Run: headless pygame with SDL's dummy video driver; simulated clock (each Clock.tick advances the game by its frame time, no real sleeping); random seed 0; keys injected as events and as key.get_pressed() state; no mouse input.
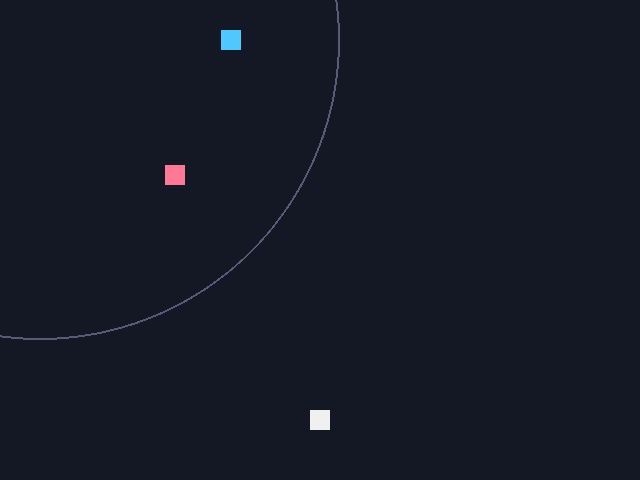
Frame 1 of 4 · flips 1–60 · no input
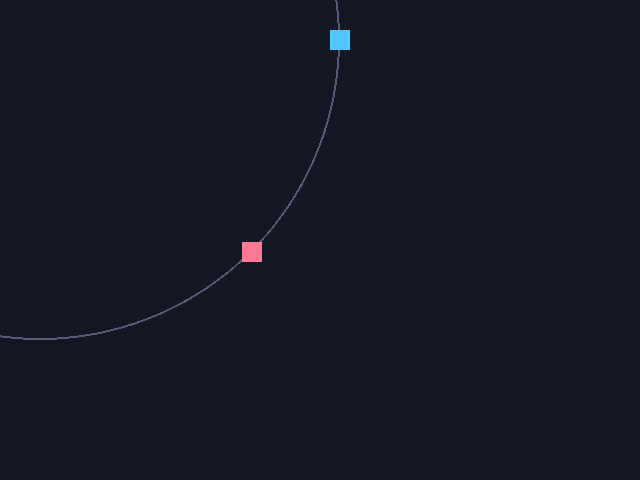
Frame 2 of 4 · flips 61–180 · tapped SPACE, RETURN · held RIGHT (→), D
Frame 3 of 4 · flips 181–300 · held DOWN (↓), S · screen unchanged from frame 2, image omitted
Frame 4 of 4 · flips 301–420 · held LEFT (←), A, UP (↑), W · screen unchanged from frame 3, image omitted

The pygame program that drew these frames:

"""Arrow keys set a velocity - normalised, so a diagonal is no faster."""
import pygame

WIDTH, HEIGHT = 640, 480
SPEED = 200
START = (40, 40)
FINISH = 300
BACKGROUND = (20, 24, 36)
RING = (90, 90, 120)
STRAIGHT = (80, 200, 255)
DIAGONAL = (255, 120, 150)
PLAYER = (240, 240, 240)


def velocity(left, right, up, down, speed):
    direction = pygame.Vector2(int(right) - int(left), int(down) - int(up))
# >>> BLANK id=normalise level=2 hint="两行：一个 if 加一次赋值。if 用 direction.length() 判断长度大于 0（不用 length_squared，也不直接拿 direction 当条件）；下一行把 normalize() 交回的新向量赋回 direction（不用 normalize_ip） || 零向量没有方向，normalize() 会抛 ValueError——一个键都没按时就跳过这一步，direction 保持 (0, 0)" hintEn="Two lines: an if and one assignment. The if checks that direction.length() is greater than 0 (not length_squared, and not direction on its own as the condition); the next line assigns the new vector that normalize() returns back to direction (not normalize_ip) || A zero vector has no direction and normalize() raises ValueError on it - with no key held, skip this step and leave direction as (0, 0)"
    if direction.length() > 0:
        direction = direction.normalize()
# <<< BLANK
    v = direction * speed
    return (round(v.x, 9), round(v.y, 9))


def main():
    pygame.init()
    screen = pygame.display.set_mode((WIDTH, HEIGHT))
    clock = pygame.time.Clock()
    racers = [
        [pygame.Vector2(START), pygame.Vector2(velocity(False, True, False, False, SPEED)), STRAIGHT],
        [pygame.Vector2(START), pygame.Vector2(velocity(False, True, False, True, SPEED)), DIAGONAL],
    ]
    player = pygame.Vector2(WIDTH / 2, HEIGHT - 60)
    running = True
    while running:
        dt = clock.tick(60) / 1000
        for event in pygame.event.get():
            if event.type == pygame.QUIT:
                running = False
        keys = pygame.key.get_pressed()
        left, right = keys[pygame.K_LEFT], keys[pygame.K_RIGHT]
        up, down = keys[pygame.K_UP], keys[pygame.K_DOWN]
        vel = velocity(left, right, up, down, SPEED)
# >>> BLANK id=move level=2 hint="一行增量赋值 +=：左边是 player，右边先把 vel 这个元组包成 pygame.Vector2，再乘以 dt（Vector2 写在乘号左边） || 速度的单位是「像素每秒」，乘上这一帧经过的秒数，就是这一帧该走的位移" hintEn="One augmented assignment with +=: player on the left; on the right, wrap the tuple vel in pygame.Vector2 first and then multiply by dt (the Vector2 on the left of the *) || The velocity is in pixels per second; times the seconds this frame took, it is how far to move this frame"
        player += pygame.Vector2(vel) * dt
# <<< BLANK
        for racer in racers:
            if racer[0].distance_to(START) < FINISH:
                racer[0] += racer[1] * dt
        screen.fill(BACKGROUND)
        pygame.draw.circle(screen, RING, START, FINISH, 2)
        for pos, _, colour in racers:
            pygame.draw.rect(screen, colour, (pos.x - 10, pos.y - 10, 20, 20))
        pygame.draw.rect(screen, PLAYER, (player.x - 10, player.y - 10, 20, 20))
        pygame.display.flip()
    pygame.quit()


if __name__ == "__main__":
    main()
